Run: headless pygame with SDL's dummy video driver; simulated clock (each Clock.tick advances the game by its frame time, no real sleeping); random seed 0; keys injected as events and as key.get_pressed() state; mouse plan: one left click at the window centre at the start of phase 2, then a move to the lower-right quarter at the start of phase 3.
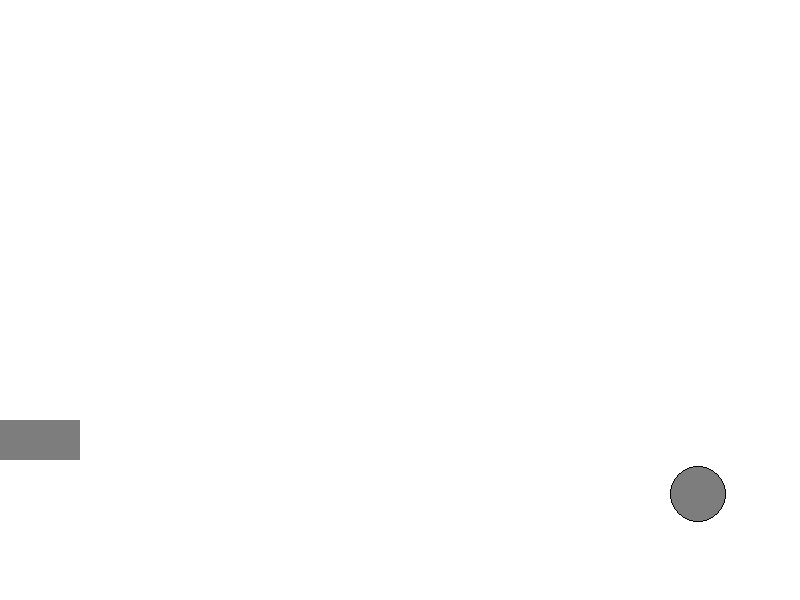
Frame 1 of 4 · flips 1–60 · no input
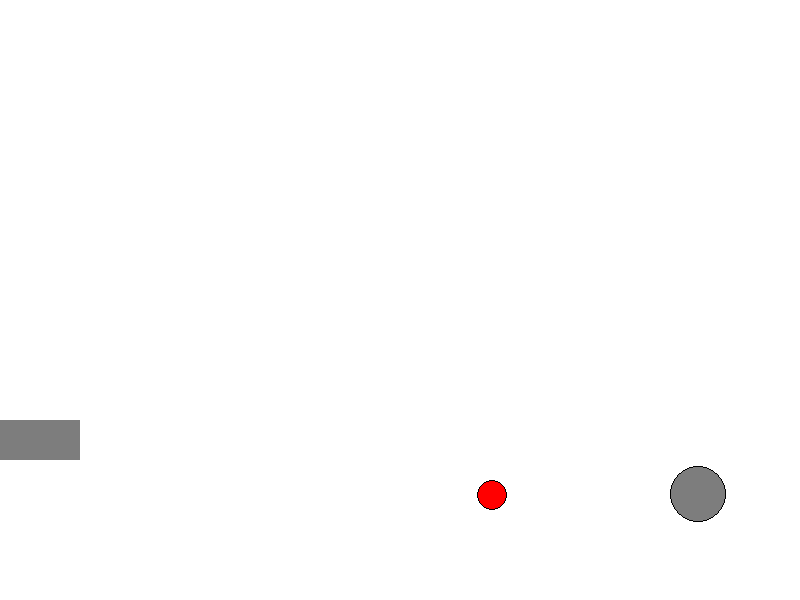
Frame 2 of 4 · flips 61–180 · clicked the window centre · tapped SPACE, RETURN · held RIGHT (→), D
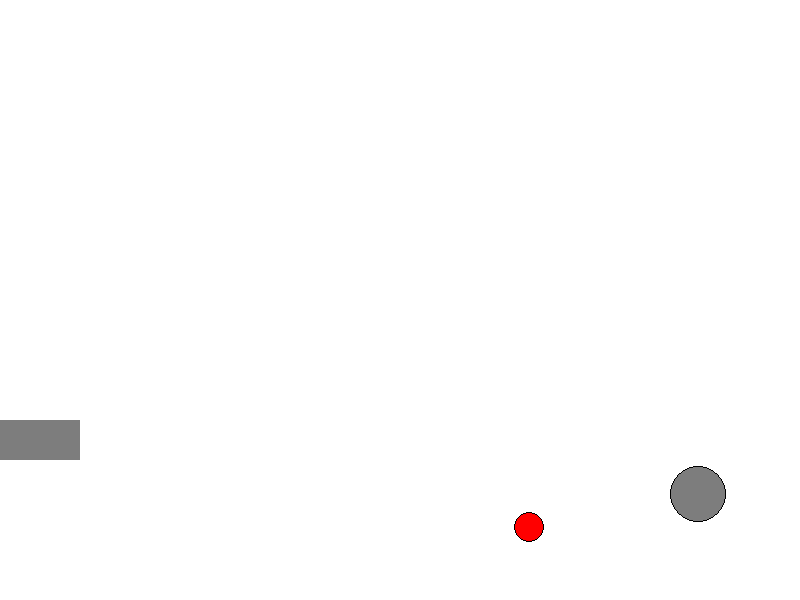
Frame 3 of 4 · flips 181–300 · moved the mouse to the lower-right quarter · held DOWN (↓), S
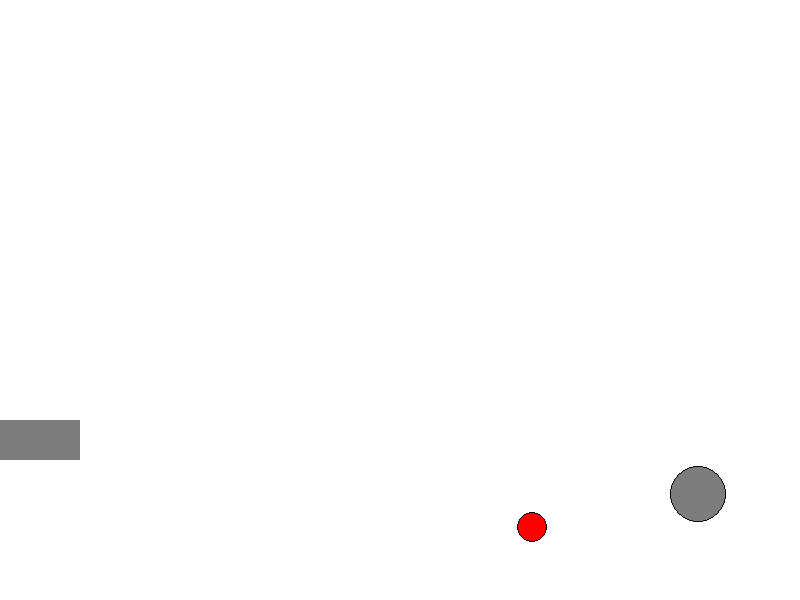
Frame 4 of 4 · flips 301–420 · held LEFT (←), A, UP (↑), W

The pygame program that drew these frames:

import math
import random
from random import choice

import pygame


FPS = 30

RED = 0xFF0000
BLUE = 0x0000FF
YELLOW = 0xFFC91F
GREEN = 0x00FF00
MAGENTA = 0xFF03B8
CYAN = 0x00FFCC
BLACK = (0, 0, 0)
WHITE = 0xFFFFFF
GREY = 0x7D7D7D
GAME_COLORS = [RED, BLUE, YELLOW, GREEN, MAGENTA, CYAN]

WIDTH = 800
HEIGHT = 600


class Ball:
    def __init__(self, screen: pygame.Surface, x=80, y=450):
        """ Конструктор класса ball

        Args:
        x - начальное положение мяча по горизонтали
        y - начальное положение мяча по вертикали
        """
        self.screen = screen
        self.x = x
        self.y = y
        self.r = 10
        self.vx = 0
        self.vy = 0
        self.color = choice(GAME_COLORS)
        self.live = 30
        self.ay = 0.5

    def move(self):
        """Переместить мяч по прошествии единицы времени.

        Метод описывает перемещение мяча за один кадр перерисовки. То есть, обновляет значения
        self.x и self.y с учетом скоростей self.vx и self.vy, силы гравитации, действующей на мяч,
        и стен по краям окна (размер окна 800х600).
        """
        self.x += self.vx
        self.y += self.vy
        self.vx *= 0.98
        if self.y >= 550 - self.r:
            self.vy = -(self.vy + 1) * 0.85
            if abs(self.vy) < 1:
                self.vy = self.ay = 0
        if self.x + self.r > 790:
            self.vx = - self.vx
        self.vy += self.ay

    def draw(self):
        pygame.draw.circle(
            self.screen,
            self.color,
            (self.x, self.y),
            self.r
        )
        pygame.draw.circle(
            self.screen,
            BLACK,
            (self.x, self.y),
            self.r, 1
        )


    def hittest(self, obj):
        """Функция проверяет сталкивалкивается ли данный обьект с целью, описываемой в обьекте obj.

        Args:
            obj: Обьект, с которым проверяется столкновение.
        Returns:
            Возвращает True в случае столкновения мяча и цели. В противном случае возвращает False.
        """
        distance = math.hypot(self.x - obj.x, self.y - obj.y)
        if distance <= self.r + obj.r:
            return True
        else:
            return False


class Gun:
    def __init__(self, screen):
        self.screen = screen
        self.f2_power = 10
        self.f2_on = 0
        self.an = 1
        self.color = GREY

    def fire2_start(self, event):
        self.f2_on = 1

    def fire2_end(self, event):
        """Выстрел мячом.

        Происходит при отпускании кнопки мыши.
        Начальные значения компонент скорости мяча vx и vy зависят от положения мыши.
        """
        global balls, bullet
        bullet += 1
        new_ball = Ball(self.screen)
        new_ball.r += 5
        self.an = math.atan2((event.pos[1]-new_ball.y), (event.pos[0]-new_ball.x))
        new_ball.vx = self.f2_power * math.cos(self.an)
        new_ball.vy = round(self.f2_power * math.sin(self.an))
        balls.append(new_ball)
        self.f2_on = 0
        self.f2_power = 10

    def targetting(self, event):
        """Прицеливание. Зависит от положения мыши."""
        if event:
            self.an = math.atan((event.pos[1]-450) / (event.pos[0]-20))
        if self.f2_on:
            self.color = RED
        else:
            self.color = GREY

    def draw(self):
        pygame.draw.rect(self.screen, self.color, (0, 420, 80, 40))

    def power_up(self):
        if self.f2_on:
            if self.f2_power < 100:
                self.f2_power += 1
            self.color = RED
        else:
            self.color = GREY


class Target:
    def __init__(self, screen):
        self.screen = screen
        self.x = random.randint(600, 780)
        self.y = random.randint(300, 550)
        self.r = random.randint(2, 50)
        self.color = GREY
        self.live = 1
        self.points = 0
    # self.points = 0
    # self.live = 1
    # FIXME: don't work!!! How to call this functions when object is created?
    # self.new_target()

    def new_target(self, screen):
        self.screen = screen
        self.x = random.randint(600, 780)
        self.y = random.randint(300, 550)
        self.r = random.randint(2, 50)
        self.color = GREY
        self.live = 1
        self.points = 0

    def hit(self, points=1):
        """Попадание шарика в цель."""
        self.points += points

    def draw(self):
        pygame.draw.circle(
            self.screen,
            self.color,
            (self.x, self.y),
            self.r
        )
        pygame.draw.circle(
            self.screen,
            BLACK,
            (self.x, self.y),
            self.r,
            1
        )


pygame.init()
screen = pygame.display.set_mode((WIDTH, HEIGHT))
pygame.display.set_caption("Танчик")
bullet = 0
balls = []

clock = pygame.time.Clock()
gun = Gun(screen)
target = Target(screen)
finished = False

while not finished:
    screen.fill(WHITE)
    gun.draw()
    target.draw()
    for b in balls:
        b.draw()
    pygame.display.update()

    clock.tick(FPS)
    for event in pygame.event.get():
        if event.type == pygame.QUIT:
            finished = True
        elif event.type == pygame.MOUSEBUTTONDOWN:
            gun.fire2_start(event)
        elif event.type == pygame.MOUSEBUTTONUP:
            gun.fire2_end(event)
        elif event.type == pygame.MOUSEMOTION:
            gun.targetting(event)

    for b in balls:
        b.move()
        if b.hittest(target) and target.live:
            target.live = 0
            target.hit()
            target.new_target(screen)
    gun.power_up()

pygame.quit()
